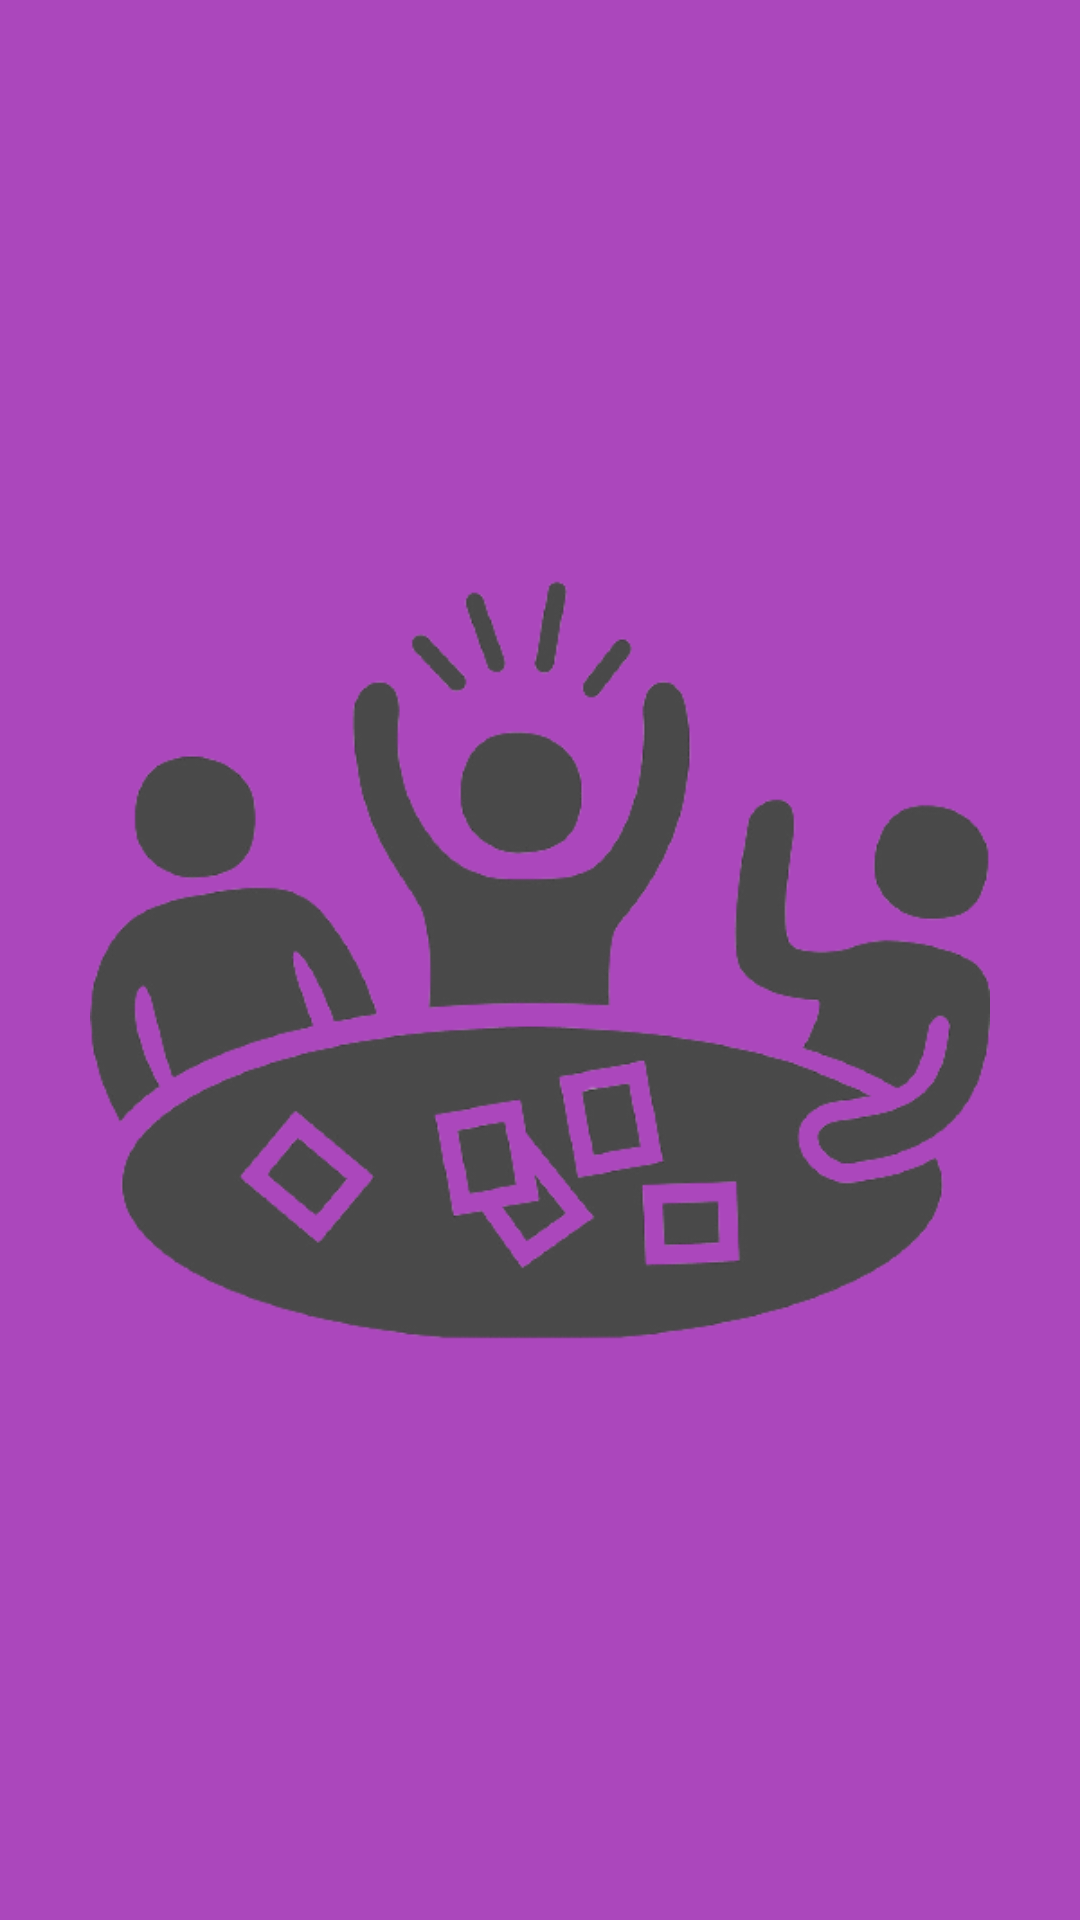

The Android layout XML behind this screen, and the referenced resources:
<!-- AndroidManifest.xml: application theme AppStyle -->
<!-- res/layout/activity_main.xml -->
<?xml version="1.0" encoding="utf-8"?>
<androidx.constraintlayout.widget.ConstraintLayout xmlns:android="http://schemas.android.com/apk/res/android"
    xmlns:app="http://schemas.android.com/apk/res-auto"
    xmlns:tools="http://schemas.android.com/tools"
    android:layout_width="match_parent"
    android:layout_height="match_parent"
    android:background="@color/colorPrimary"
    tools:context=".SplashScreenActivity">


    <ImageView
        android:id="@+id/imageView6"
        android:layout_width="300dp"
        android:layout_height="300dp"
        android:layout_marginStart="16dp"
        android:layout_marginEnd="16dp"
        android:src="@drawable/bg3"
        app:layout_constraintBottom_toBottomOf="parent"
        app:layout_constraintEnd_toEndOf="parent"
        app:layout_constraintStart_toStartOf="parent"
        app:layout_constraintTop_toTopOf="parent" />
</androidx.constraintlayout.widget.ConstraintLayout>
<!-- resources referenced by this layout -->
<resources>
  <color name="colorPrimary">@color/purple_400</color>
  <!-- drawable bg3: png bitmap (drawable, 65856 bytes) -->
  <style name="AppStyle" parent="Theme.MaterialComponents.Light.DarkActionBar">
          
          <item name="colorPrimary">@color/colorPrimary</item>
          <item name="colorPrimaryDark">@color/colorPrimaryDark</item>
          <item name="colorAccent">@color/colorAccent</item>
  
      </style>
  <color name="purple_400">#AB47BC</color>
  <color name="colorPrimaryDark">@color/purple_800</color>
  <color name="colorAccent">@color/purple_100</color>
  <color name="purple_800">#6A1B9A</color>
  <color name="purple_100">#E1BEE7</color>
</resources>
